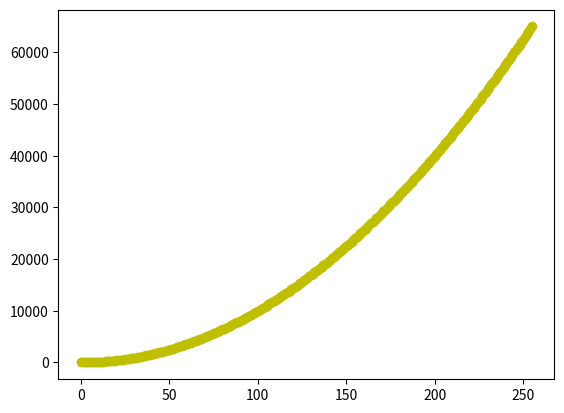

Here is the Python script that generated this plot:
import matplotlib.pyplot as plt

#리스트 범위(x축)
x=range(0,256)

#리스트 범위(y축)
# y=[]
# for v in x:
#     y.append(v*v)
#
# print(y)

y=[v*v for v in x]

#차트 설정
plt.plot(x,y,'yo')

#차트 출력
plt.show()
